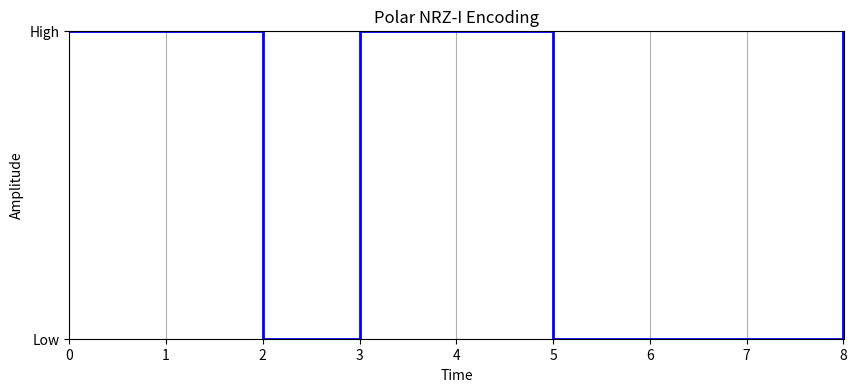

The script that saved this image:
import matplotlib.pyplot as plt
import numpy as np

bit_sequence = '101101001'

time_step = 1
total_time = len(bit_sequence) * time_step

time = np.arange(0, total_time, time_step)

signal = np.zeros(len(time))

previous_state = -1  # -1 represents low, 1 represents high

for i, bit in enumerate(bit_sequence):
    if bit == '1':
        # Invert the signal if the bit is '1'
        previous_state = -previous_state
    signal[i] = previous_state

plt.figure(figsize=(10, 4))
plt.step(time, signal, where='post', color='blue', linewidth=2)
plt.title('Polar NRZ-I Encoding')
plt.xlabel('Time')
plt.ylabel('Amplitude')
plt.yticks([-1, 1], ['Low', 'High'])
plt.grid(True)
plt.xlim(0, 8.01)
plt.ylim(-1, 1)
plt.show()